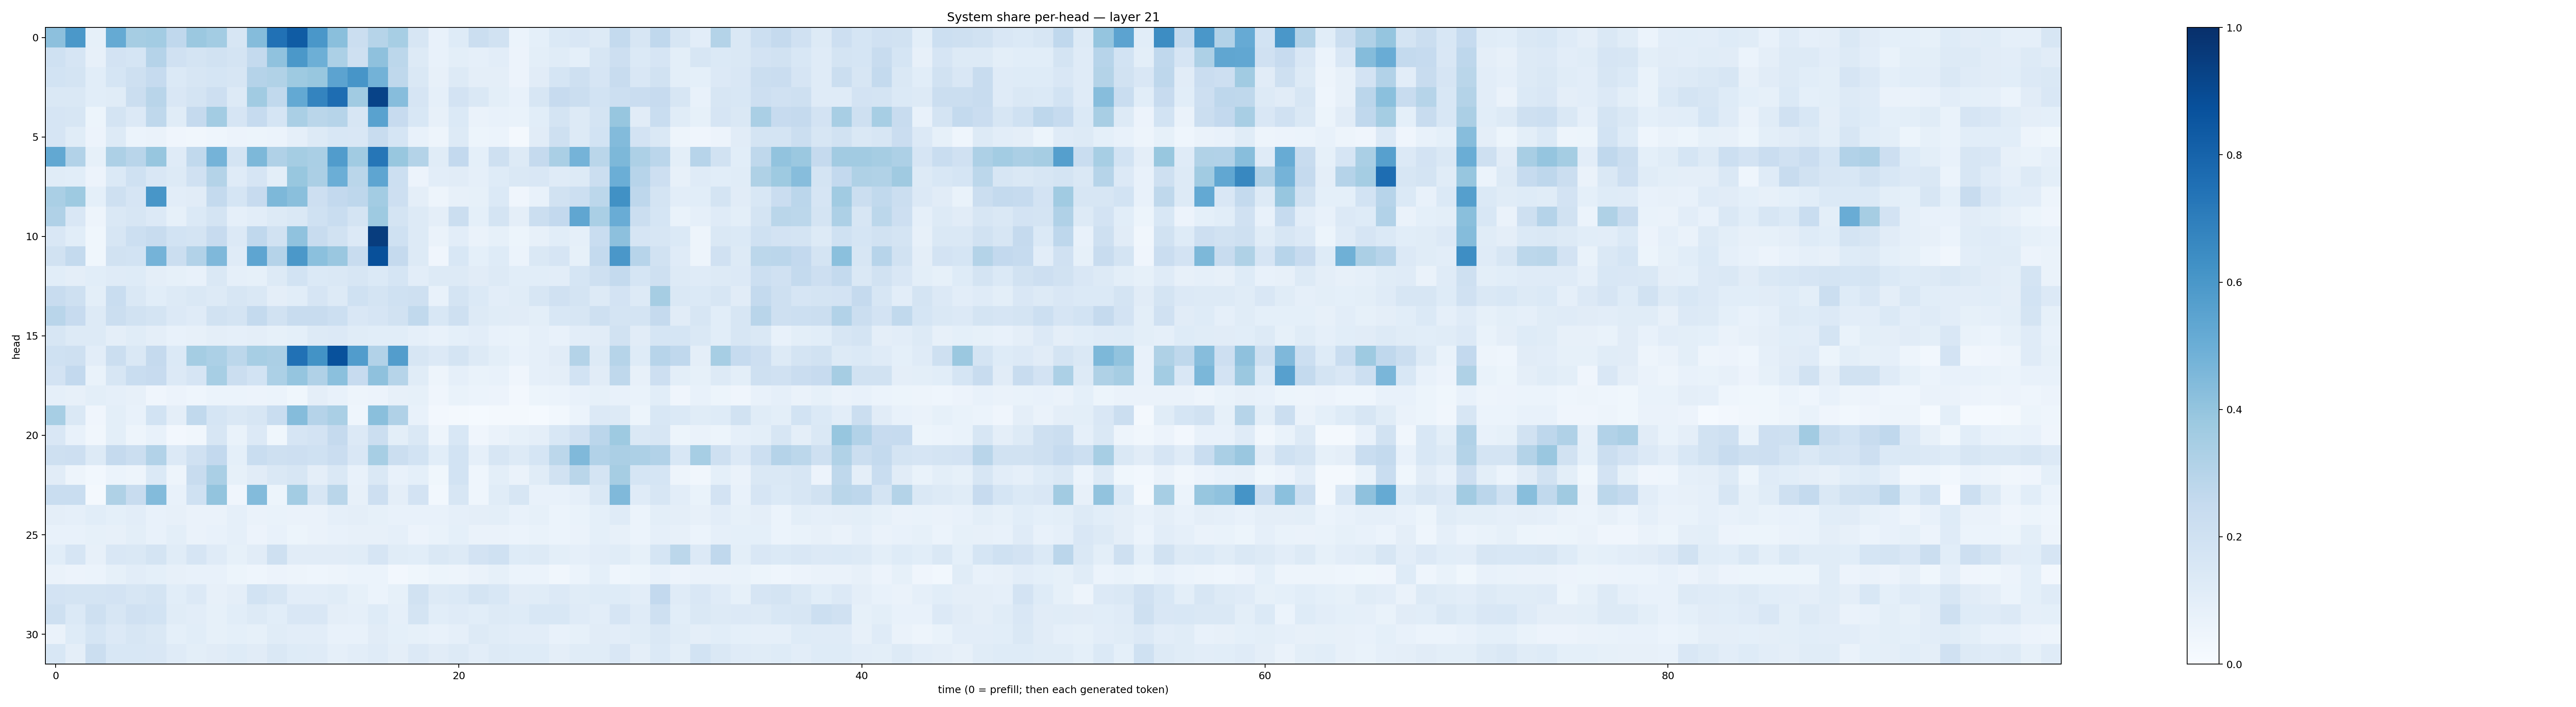

Data behind this chart, as committed beside it:
0.41497412, 0.5972767, 0.0853428, 0.5191055, 0.35085934, 0.3567943, 0.26573724, 0.38143024, 0.35556966, 0.16377738, 0.43727592, 0.7468394, 0.8296691, 0.60137504, 0.4243616, 0.2188395, 0.30055127, 0.34682685, 0.15978567, 0.076101534, 0.123032905, 0.2213997, 0.19156992, 0.058681995
0.2022, 0.1663, 0.08192, 0.1824, 0.1715, 0.3021, 0.1982, 0.1719, 0.1898, 0.1744, 0.2572, 0.4064, 0.5969, 0.4924, 0.3284, 0.2108, 0.4113, 0.2807, 0.1254, 0.0762, 0.09768, 0.08955, 0.1051, 0.05542
0.1854, 0.1786, 0.1081, 0.1685, 0.2067, 0.25, 0.1405, 0.1588, 0.1702, 0.1614, 0.3012, 0.3133, 0.3735, 0.3881, 0.5461, 0.6088, 0.4779, 0.2706, 0.1422, 0.07961, 0.1261, 0.09463, 0.09575, 0.05735
0.1465, 0.1448, 0.1055, 0.1134, 0.2256, 0.2923, 0.1511, 0.1727, 0.2147, 0.1308, 0.3654, 0.2633, 0.5225, 0.6726, 0.7646, 0.3644, 0.9252, 0.4301, 0.1672, 0.0895, 0.1825, 0.1422, 0.09943, 0.07237
0.1652, 0.1612, 0.05436, 0.179, 0.1354, 0.2731, 0.1168, 0.2533, 0.3576, 0.1671, 0.2481, 0.1704, 0.3384, 0.2874, 0.2986, 0.1639, 0.5528, 0.2449, 0.1552, 0.08193, 0.1404, 0.06586, 0.07215, 0.0693
0.1678, 0.1135, 0.05553, 0.132, 0.06092, 0.06451, 0.04071, 0.03481, 0.04385, 0.05479, 0.05116, 0.05925, 0.08623, 0.1295, 0.1535, 0.1516, 0.2368, 0.1708, 0.07642, 0.04898, 0.1265, 0.05155, 0.0607, 0.02286
0.5254, 0.3115, 0.08516, 0.3258, 0.2918, 0.3927, 0.1204, 0.2624, 0.4752, 0.1755, 0.4542, 0.3202, 0.3553, 0.3373, 0.5764, 0.3654, 0.7294, 0.3898, 0.3068, 0.1161, 0.2605, 0.09054, 0.2032, 0.127
0.1147, 0.1088, 0.05835, 0.1368, 0.2026, 0.15, 0.1272, 0.1977, 0.3074, 0.1199, 0.1677, 0.101, 0.3884, 0.333, 0.4978, 0.2855, 0.5365, 0.2157, 0.05853, 0.1025, 0.1115, 0.08951, 0.1232, 0.1448
0.3389, 0.3733, 0.09127, 0.2034, 0.1655, 0.6031, 0.1021, 0.1124, 0.2571, 0.1703, 0.2434, 0.457, 0.4228, 0.2138, 0.2616, 0.2748, 0.3586, 0.2139, 0.09501, 0.04986, 0.08113, 0.08417, 0.139, 0.04046
0.32, 0.151, 0.04758, 0.1462, 0.1616, 0.133, 0.08204, 0.1401, 0.1773, 0.08898, 0.102, 0.1255, 0.1409, 0.2025, 0.2318, 0.1797, 0.3716, 0.1765, 0.1279, 0.09602, 0.2194, 0.09372, 0.1758, 0.09724
0.1493, 0.1067, 0.03867, 0.1619, 0.2176, 0.2376, 0.1873, 0.1769, 0.2439, 0.1349, 0.266, 0.1899, 0.4069, 0.2348, 0.1937, 0.1354, 0.947, 0.1998, 0.1299, 0.06612, 0.1019, 0.06355, 0.08527, 0.05099
0.1891, 0.2558, 0.03528, 0.19, 0.1872, 0.4729, 0.2197, 0.3092, 0.4511, 0.1198, 0.5359, 0.3008, 0.5949, 0.4193, 0.3859, 0.2394, 0.8774, 0.2525, 0.1311, 0.0421, 0.1562, 0.09362, 0.1243, 0.05909
0.1087, 0.09623, 0.1073, 0.1187, 0.1223, 0.09681, 0.08402, 0.07711, 0.1427, 0.08854, 0.08216, 0.1313, 0.1872, 0.1374, 0.1476, 0.1565, 0.1388, 0.1718, 0.1035, 0.1291, 0.1317, 0.1096, 0.1322, 0.1072
0.2375, 0.2103, 0.1004, 0.2323, 0.1449, 0.1067, 0.1308, 0.1437, 0.1302, 0.1584, 0.1484, 0.09619, 0.1055, 0.1661, 0.1286, 0.1999, 0.1779, 0.2012, 0.2062, 0.07126, 0.1751, 0.1403, 0.1046, 0.1137
0.2902, 0.2427, 0.1308, 0.2205, 0.1892, 0.1755, 0.1343, 0.1178, 0.1876, 0.1736, 0.2551, 0.1951, 0.237, 0.2414, 0.2153, 0.1487, 0.1645, 0.1951, 0.2619, 0.1541, 0.2054, 0.1264, 0.1155, 0.111
0.1577, 0.1253, 0.1258, 0.09695, 0.1172, 0.0965, 0.07309, 0.07935, 0.09589, 0.08624, 0.09537, 0.08268, 0.09036, 0.1288, 0.1332, 0.1164, 0.1077, 0.1086, 0.08608, 0.0746, 0.09305, 0.1038, 0.07368, 0.0703
0.2, 0.2057, 0.1049, 0.2217, 0.1423, 0.2507, 0.1378, 0.3549, 0.3313, 0.2802, 0.3473, 0.333, 0.7466, 0.6173, 0.8713, 0.5763, 0.3122, 0.5705, 0.1569, 0.1346, 0.1722, 0.1317, 0.1009, 0.07328
0.1833, 0.261, 0.06857, 0.1632, 0.2307, 0.2456, 0.134, 0.1655, 0.345, 0.2234, 0.1854, 0.3284, 0.3949, 0.3181, 0.4186, 0.2447, 0.4139, 0.3002, 0.1149, 0.0484, 0.08777, 0.06778, 0.07217, 0.04165
0.087, 0.08015, 0.1007, 0.0897, 0.07902, 0.04124, 0.05492, 0.04518, 0.06006, 0.06153, 0.05742, 0.06157, 0.03849, 0.09539, 0.07251, 0.04878, 0.0575, 0.07932, 0.08397, 0.04184, 0.07009, 0.06039, 0.05552, 0.0258
0.3469, 0.1407, 0.0422, 0.09881, 0.07692, 0.1844, 0.09723, 0.2645, 0.1682, 0.142, 0.16, 0.2339, 0.4343, 0.3043, 0.3388, 0.04595, 0.4227, 0.3174, 0.07516, 0.02541, 0.02252, 0.01436, 0.01921, 0.01803
0.1503, 0.07402, 0.03301, 0.09994, 0.04719, 0.07133, 0.02362, 0.03496, 0.1588, 0.06875, 0.1347, 0.03524, 0.1644, 0.1829, 0.2518, 0.136, 0.2232, 0.09781, 0.145, 0.05067, 0.1538, 0.04109, 0.06623, 0.08389
0.2037, 0.2113, 0.1257, 0.2523, 0.2239, 0.3112, 0.1359, 0.1991, 0.2598, 0.09333, 0.2327, 0.2047, 0.212, 0.2023, 0.2303, 0.1487, 0.3446, 0.2192, 0.1863, 0.1083, 0.1843, 0.08962, 0.1582, 0.1307
0.113, 0.04904, 0.028, 0.06173, 0.04757, 0.1379, 0.04865, 0.2348, 0.3395, 0.08529, 0.1111, 0.1418, 0.1611, 0.09679, 0.142, 0.07358, 0.1472, 0.07346, 0.09355, 0.03692, 0.1862, 0.04558, 0.09873, 0.06563
0.2331, 0.2324, 0.01607, 0.3213, 0.2351, 0.4378, 0.07678, 0.1996, 0.3994, 0.04088, 0.4404, 0.05406, 0.3577, 0.1638, 0.2871, 0.07866, 0.213, 0.09456, 0.1821, 0.02785, 0.1631, 0.04367, 0.1149, 0.1611
0.09662, 0.08935, 0.1077, 0.09327, 0.1045, 0.07737, 0.07967, 0.06258, 0.06611, 0.08667, 0.06396, 0.06938, 0.06394, 0.06324, 0.08629, 0.09482, 0.08516, 0.07582, 0.07209, 0.07283, 0.08981, 0.09409, 0.1006, 0.07693
0.07425, 0.07275, 0.08545, 0.08163, 0.09795, 0.0726, 0.09802, 0.06433, 0.0714, 0.08771, 0.0585, 0.07479, 0.05426, 0.06378, 0.07357, 0.08173, 0.07816, 0.0877, 0.05653, 0.06852, 0.09263, 0.06478, 0.06461, 0.06091
0.1057, 0.1674, 0.07994, 0.1493, 0.1462, 0.174, 0.1155, 0.1643, 0.1207, 0.08563, 0.1101, 0.2084, 0.1103, 0.1094, 0.11, 0.1152, 0.1671, 0.1156, 0.1063, 0.1432, 0.1326, 0.1829, 0.2022, 0.1238
0.06538, 0.05479, 0.05998, 0.0852, 0.1029, 0.09361, 0.07901, 0.07448, 0.07427, 0.05191, 0.04558, 0.05828, 0.04868, 0.04364, 0.04921, 0.05938, 0.06139, 0.02575, 0.03602, 0.05276, 0.04983, 0.0639, 0.08426, 0.05961
0.1827, 0.1754, 0.1759, 0.1834, 0.159, 0.1776, 0.1059, 0.1347, 0.08092, 0.09592, 0.1864, 0.1566, 0.102, 0.1016, 0.1168, 0.08572, 0.06221, 0.08533, 0.1913, 0.1301, 0.1384, 0.1742, 0.1546, 0.1128
0.2053, 0.137, 0.2089, 0.1584, 0.1974, 0.1851, 0.1167, 0.1019, 0.08341, 0.1056, 0.1266, 0.1059, 0.1508, 0.1498, 0.09688, 0.08907, 0.1243, 0.0869, 0.1748, 0.1061, 0.1196, 0.1087, 0.1272, 0.1228
0.06458, 0.1219, 0.1698, 0.1344, 0.1578, 0.1432, 0.09069, 0.1092, 0.08405, 0.09078, 0.08517, 0.1145, 0.1029, 0.1048, 0.0733, 0.07684, 0.1103, 0.0929, 0.08551, 0.07561, 0.08678, 0.1318, 0.1161, 0.1032
0.1543, 0.09529, 0.2257, 0.1552, 0.1543, 0.1501, 0.1198, 0.09821, 0.1109, 0.1245, 0.1113, 0.1439, 0.1227, 0.1193, 0.08607, 0.1025, 0.118, 0.09668, 0.1339, 0.1108, 0.1294, 0.1053, 0.1253, 0.1228
